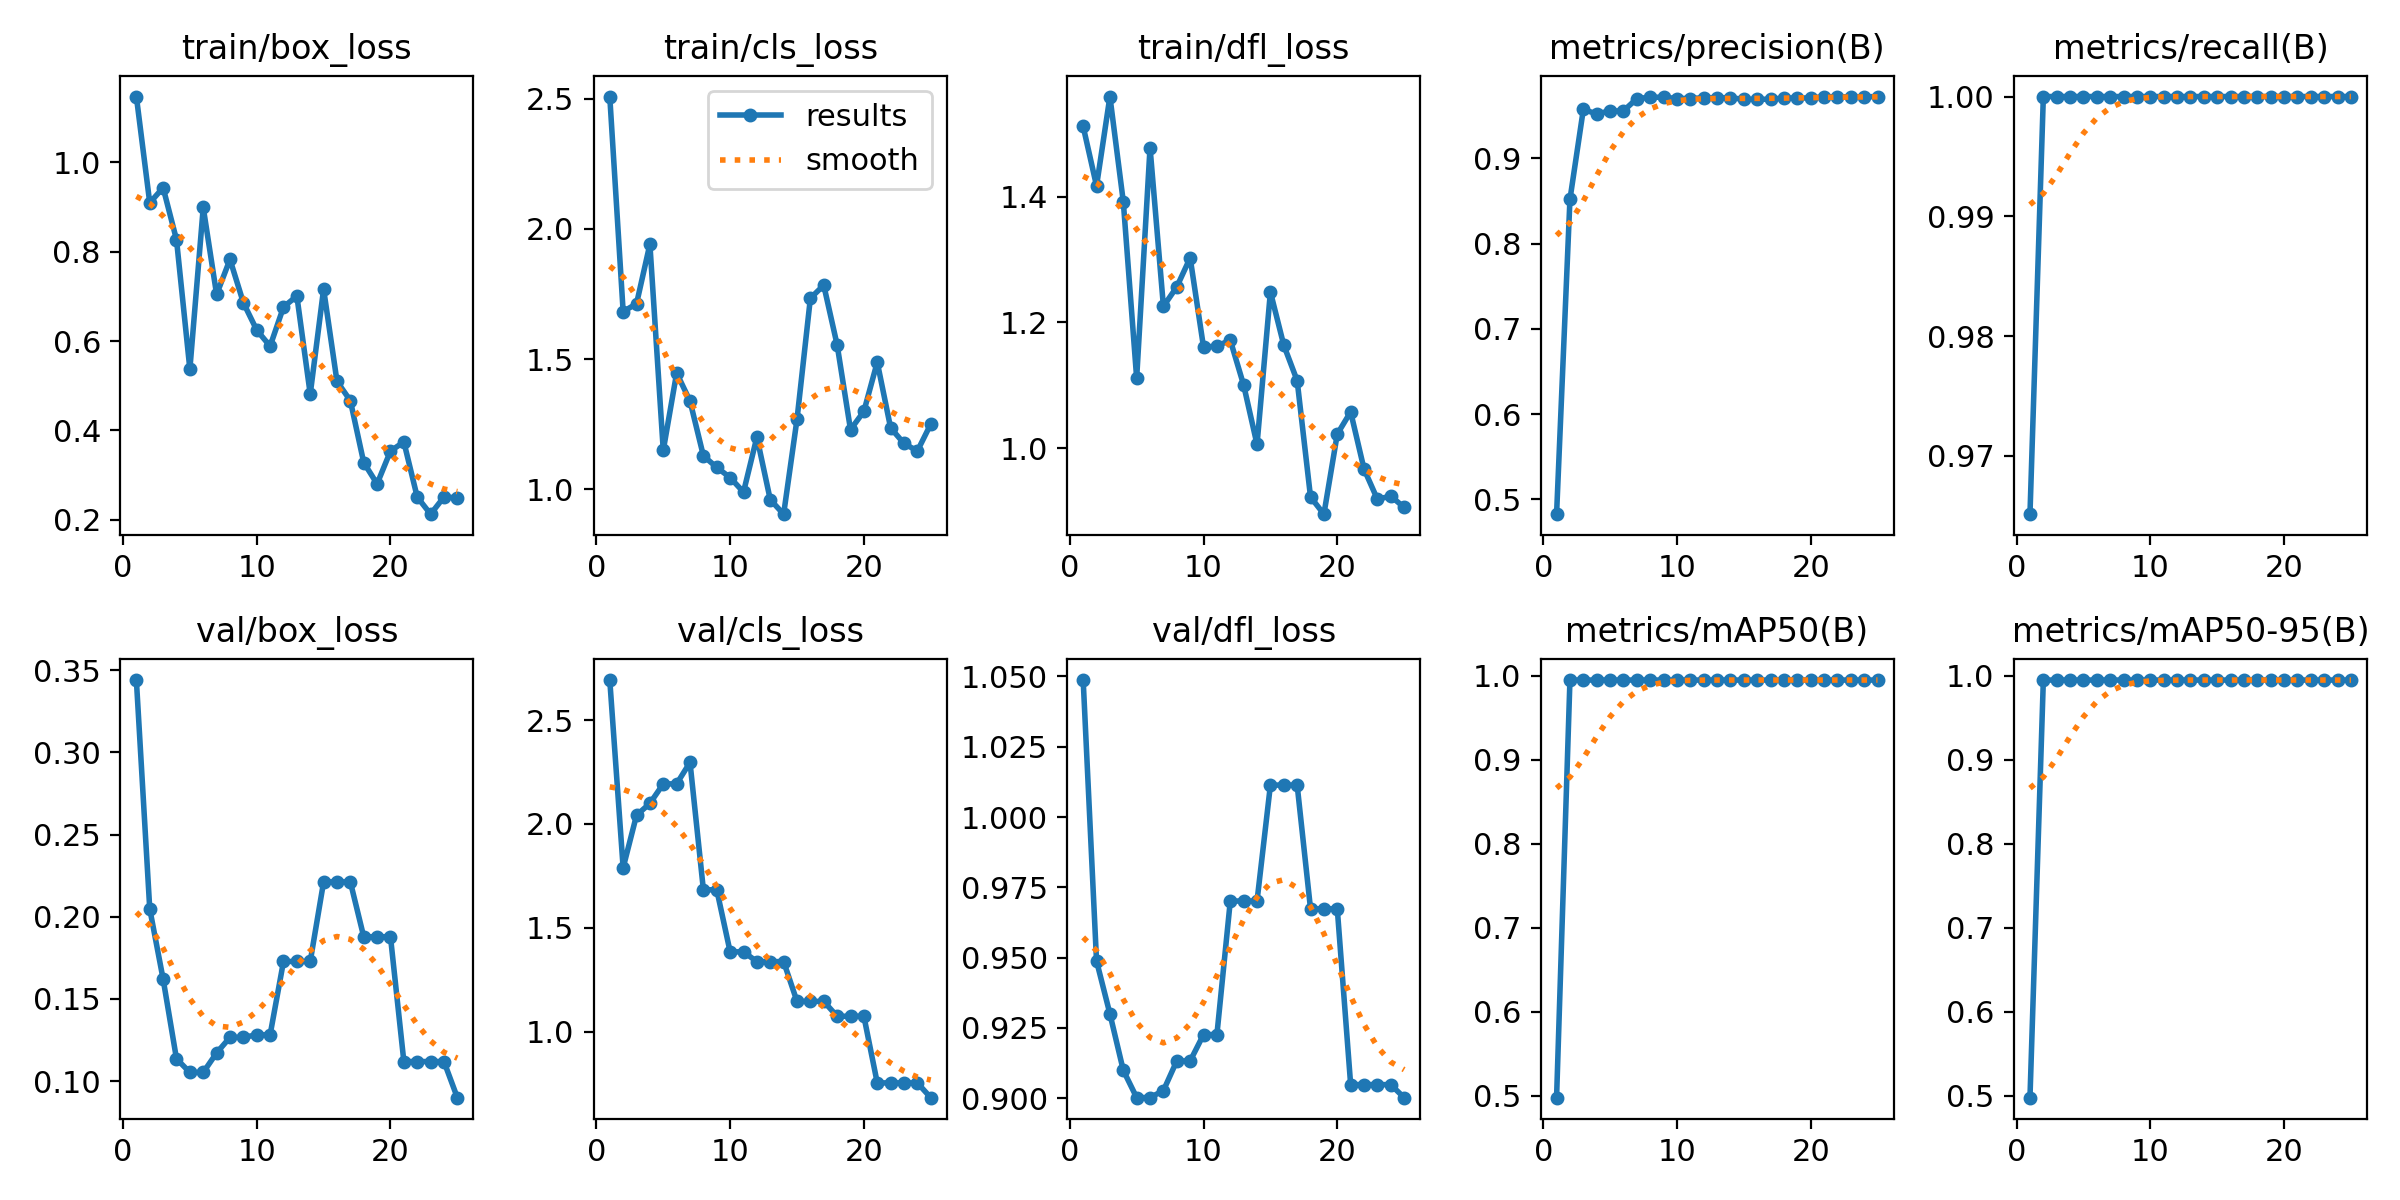

The table this chart was drawn from, first rows:
epoch, time, train/box_loss, train/cls_loss, train/dfl_loss, metrics/precision(B), metrics/recall(B), metrics/mAP50(B), metrics/mAP50-95(B), val/box_loss, val/cls_loss, val/dfl_loss, lr/pg0, lr/pg1, lr/pg2
1, 3.932, 1.147, 2.509, 1.512, 0.4826, 0.9651, 0.4975, 0.4975, 0.344, 2.693, 1.049, 2e-05, 2e-05, 2e-05
2, 8.291, 0.9093, 1.683, 1.417, 0.8518, 1, 0.995, 0.995, 0.2048, 1.789, 0.9488, 5.7624e-05, 5.7624e-05, 5.7624e-05
3, 12.15, 0.9431, 1.712, 1.559, 0.9573, 1, 0.995, 0.995, 0.1621, 2.042, 0.93, 9.208e-05, 9.208e-05, 9.208e-05
4, 16.45, 0.8269, 1.942, 1.392, 0.9522, 1, 0.995, 0.995, 0.1135, 2.099, 0.9099, 0.0001234, 0.0001234, 0.0001234
5, 20.4, 0.5371, 1.149, 1.111, 0.9556, 1, 0.995, 0.995, 0.1052, 2.193, 0.9002, 0.0001515, 0.0001515, 0.0001515
6, 24.04, 0.8989, 1.447, 1.478, 0.9556, 1, 0.995, 0.995, 0.1052, 2.193, 0.9002, 0.0001764, 0.0001764, 0.0001764
7, 27.68, 0.7043, 1.339, 1.225, 0.97, 1, 0.995, 0.995, 0.1171, 2.296, 0.9027, 0.0001982, 0.0001982, 0.0001982
8, 31.3, 0.7828, 1.128, 1.256, 0.9717, 1, 0.995, 0.995, 0.1266, 1.683, 0.9133, 0.0002168, 0.0002168, 0.0002168
9, 34.75, 0.6858, 1.084, 1.303, 0.9717, 1, 0.995, 0.995, 0.1266, 1.683, 0.9133, 0.0002323, 0.0002323, 0.0002323
10, 38.34, 0.6246, 1.045, 1.16, 0.9702, 1, 0.995, 0.995, 0.1281, 1.385, 0.9226, 0.0002446, 0.0002446, 0.0002446
11, 41.89, 0.5886, 0.9891, 1.162, 0.9702, 1, 0.995, 0.995, 0.1281, 1.385, 0.9226, 0.0002537, 0.0002537, 0.0002537
12, 45.57, 0.6762, 1.201, 1.172, 0.971, 1, 0.995, 0.995, 0.1727, 1.338, 0.9701, 0.0002596, 0.0002596, 0.0002596
13, 49.12, 0.7009, 0.9601, 1.1, 0.971, 1, 0.995, 0.995, 0.1727, 1.338, 0.9701, 0.0002624, 0.0002624, 0.0002624
14, 52.67, 0.4814, 0.9043, 1.006, 0.971, 1, 0.995, 0.995, 0.1727, 1.338, 0.9701, 0.000262, 0.000262, 0.000262
15, 56.12, 0.7163, 1.269, 1.248, 0.9693, 1, 0.995, 0.995, 0.2212, 1.146, 1.011, 0.0002584, 0.0002584, 0.0002584
16, 59.62, 0.51, 1.734, 1.164, 0.9693, 1, 0.995, 0.995, 0.2212, 1.146, 1.011, 0.0002517, 0.0002517, 0.0002517
17, 63.06, 0.4667, 1.784, 1.107, 0.9693, 1, 0.995, 0.995, 0.2212, 1.146, 1.011, 0.0002418, 0.0002418, 0.0002418
18, 66.61, 0.3283, 1.555, 0.9224, 0.9708, 1, 0.995, 0.995, 0.1878, 1.075, 0.9674, 0.0002288, 0.0002288, 0.0002288
19, 70.13, 0.2806, 1.229, 0.895, 0.9708, 1, 0.995, 0.995, 0.1878, 1.075, 0.9674, 0.0002125, 0.0002125, 0.0002125
20, 74.64, 0.3539, 1.299, 1.022, 0.9708, 1, 0.995, 0.995, 0.1878, 1.075, 0.9674, 0.0001931, 0.0001931, 0.0001931
21, 78.31, 0.3745, 1.488, 1.058, 0.9722, 1, 0.995, 0.995, 0.1118, 0.7541, 0.9048, 0.0001706, 0.0001706, 0.0001706
22, 81.84, 0.2512, 1.236, 0.9668, 0.9722, 1, 0.995, 0.995, 0.1118, 0.7541, 0.9048, 0.0001448, 0.0001448, 0.0001448
23, 85.35, 0.2128, 1.176, 0.9187, 0.9722, 1, 0.995, 0.995, 0.1118, 0.7541, 0.9048, 0.0001159, 0.0001159, 0.0001159
24, 88.95, 0.2512, 1.147, 0.9238, 0.9722, 1, 0.995, 0.995, 0.1118, 0.7541, 0.9048, 8.3848e-05, 8.3848e-05, 8.3848e-05
25, 92.78, 0.2494, 1.25, 0.9058, 0.9725, 1, 0.995, 0.995, 0.08987, 0.683, 0.9002, 4.8608e-05, 4.8608e-05, 4.8608e-05
